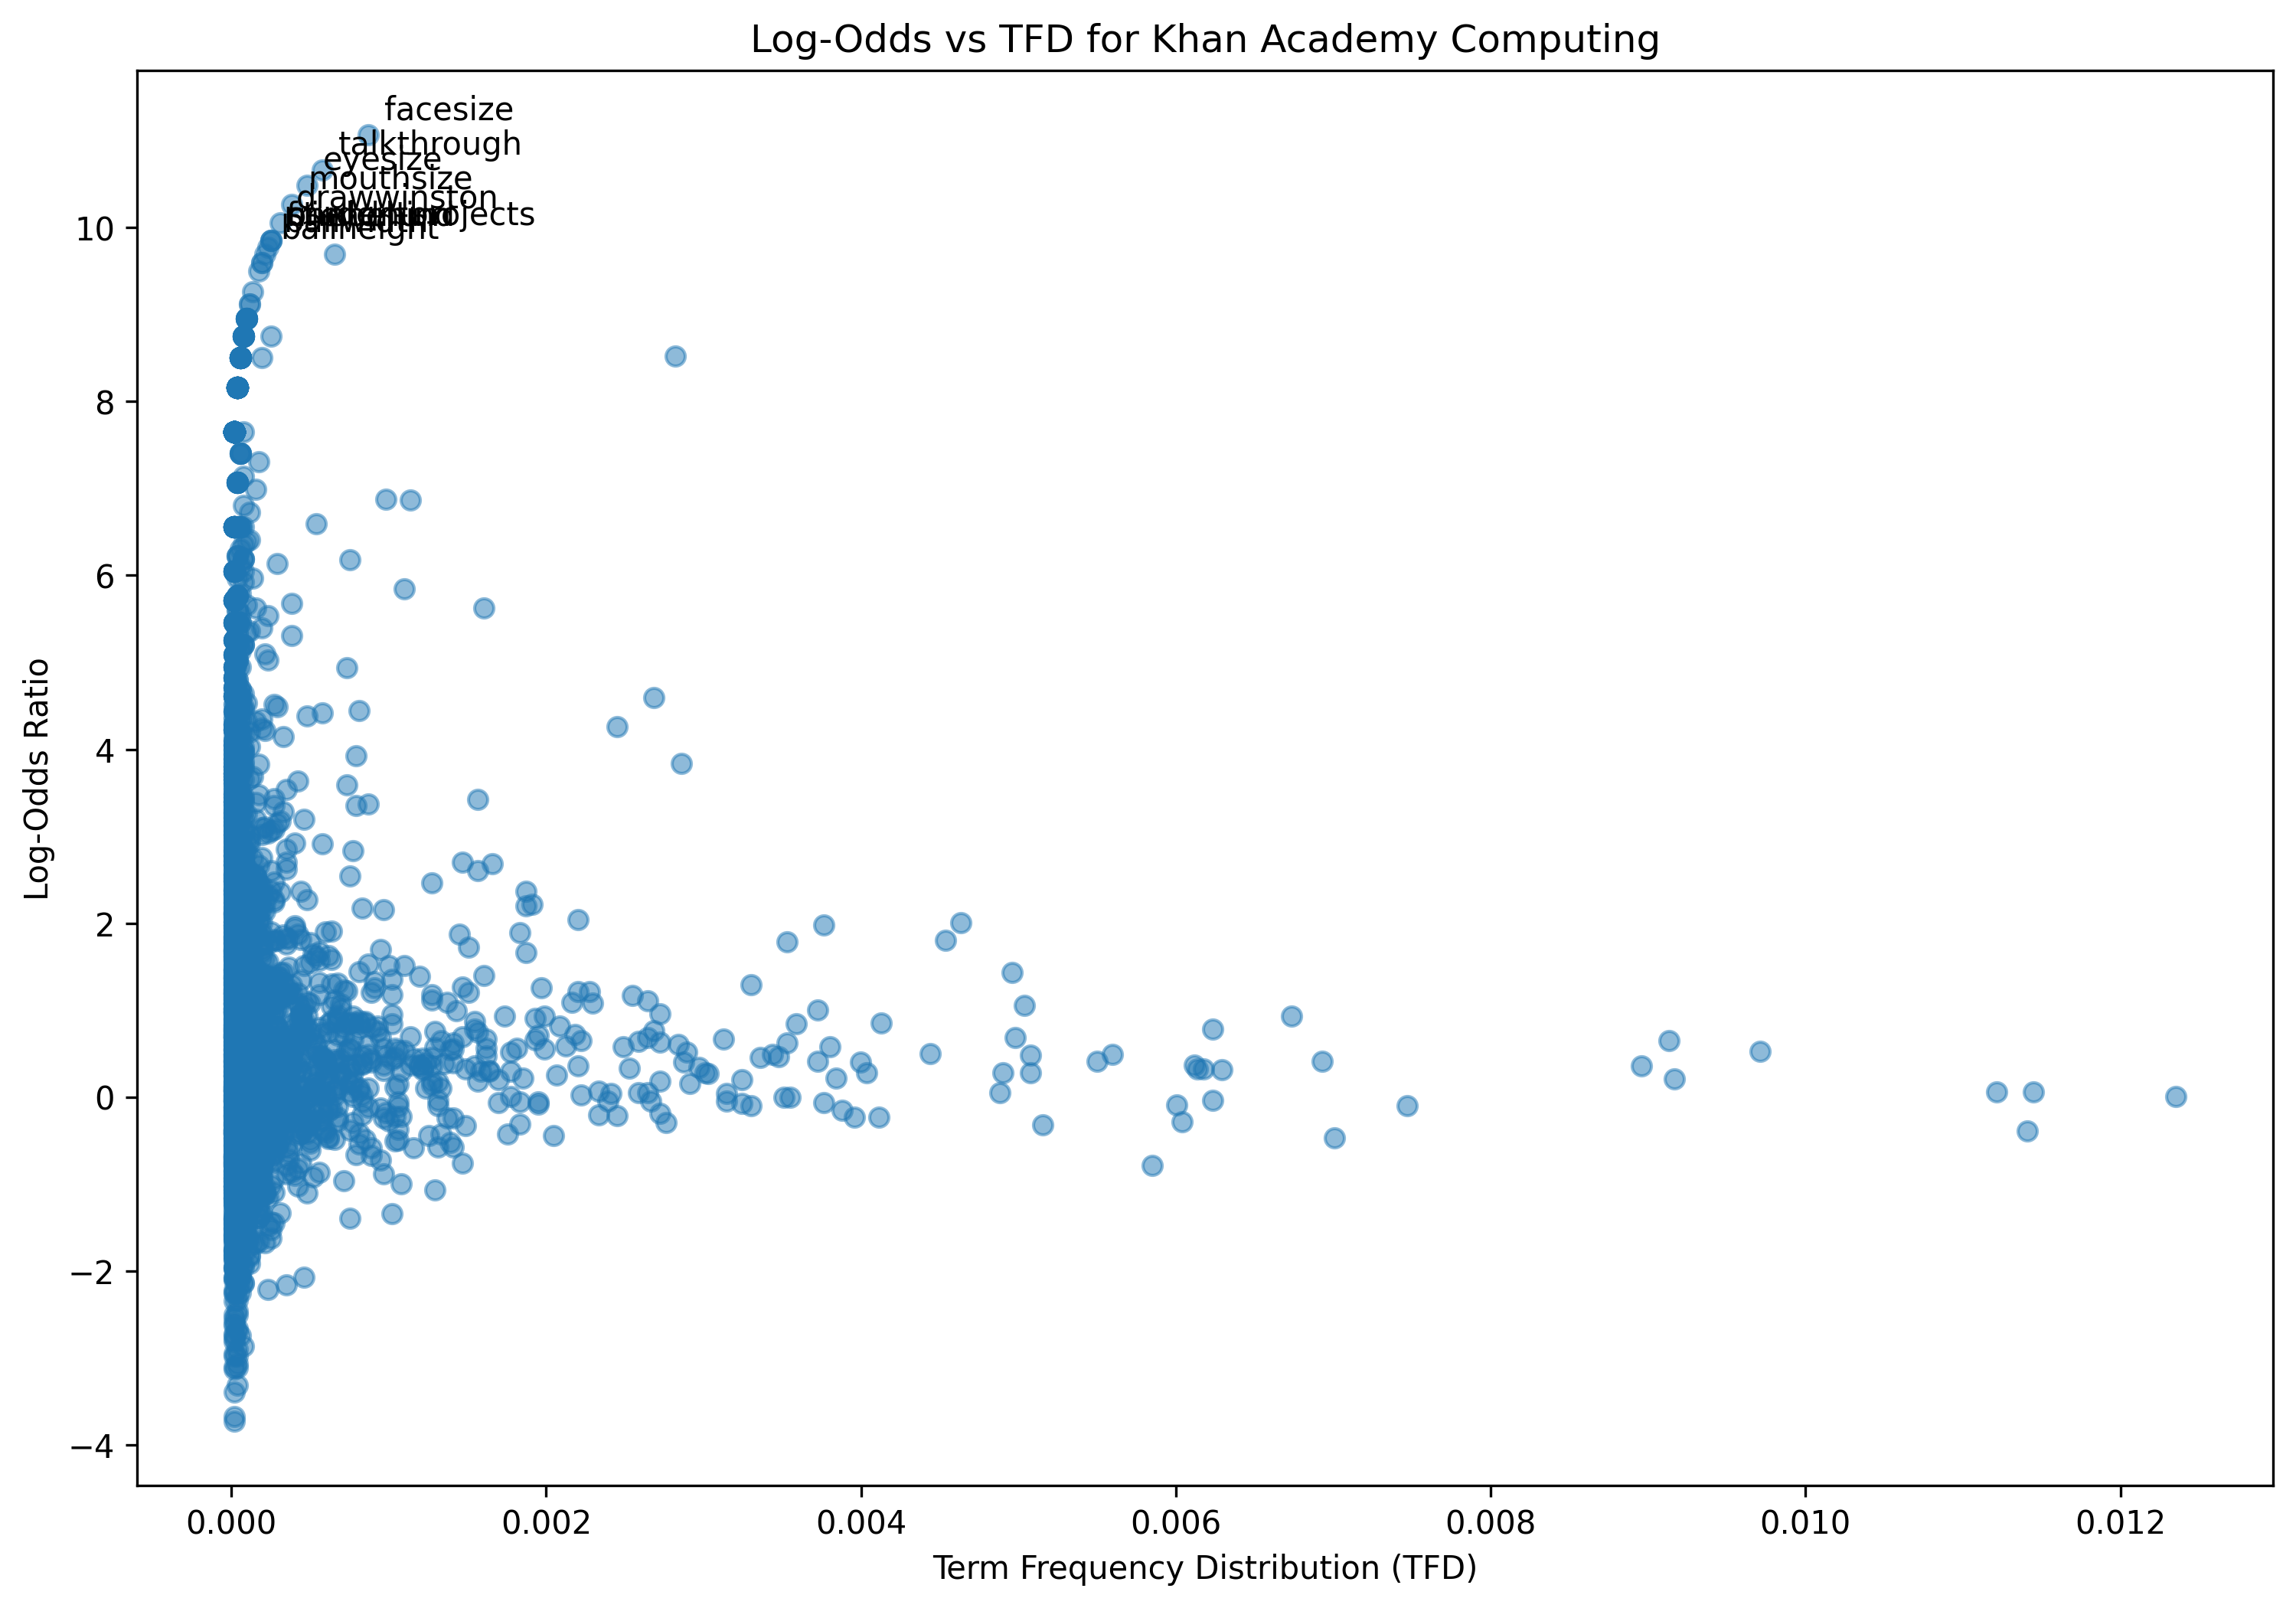

The data file committed next to this chart (first rows):
term, log_odds, tfd
let, -0.3876, 0.01141
take, -0.445, 0.002046
look, 0.3199, 0.006177
web, 0.6946, 0.001467
page, 1.058, 0.005038
got, 0.04457, 0.002413
top, 0.5474, 0.001988
heading, 2.154, 0.0009652
paragraph, 2.37, 0.001872
describing, 1.872, 9.651578033008396e-05
rabbit, 3.592, 0.0007335
multiple, 0.437, 0.0008879
lyric, 3.636, 0.0004247
favorite, 1.033, 0.000444
song, 0.6909, 0.0003475
last, -0.1823, 0.0009845
time, 0.4071, 0.00693
styled, -0.104, 1.9303156066016794e-05
first, 0.05361, 0.004884
using, 0.2172, 0.003841
id, 0.6696, 0.003127
want, 0.05992, 0.01145
yellow, 1.643, 0.0005212
background, 0.7512, 0.001293
color, 0.8417, 0.00359
could, 0.4821, 0.005077
know, -0.09011, 0.006003
far, 0.8425, 0.001023
thing, -0.0343, 0.006235
learned, 1.354, 0.001023
select, 0.368, 0.001139
tag, 1.804, 0.004536
particular, -0.1067, 0.0006177
type, -0.2133, 0.002452
p, -0.3179, 0.0005019
selector, 2.604, 0.001564
colored, 2.371, 0.0002509
need, -0.319, 0.005154
something, -0.1037, 0.003301
specific, 0.02917, 0.0005598
selecting, 1.82, 0.0003668
selected, 0.07466, 0.0002316
cant, 0.02467, 0.00083
add, 0.2798, 0.004903
allowed, -0.1389, 7.721262426406718e-05
use, 0.3557, 0.008957
wanted, 0.7467, 0.001564
wed, 1.902, 0.0005984
give, -0.2046, 0.002336
new, 0.03861, 0.003146
two, 0.3233, 0.006138
three, 0.02658, 0.00222
every, 0.7655, 0.002683
must, 0.02658, 0.0002702
unique, 0.665, 0.0004054
rule, 2.043, 0.002201
wow, 0.1159, 0.0001351
lot, 0.4536, 0.003359
work, -0.1866, 0.002722
added, -0.0349, 0.0004633
... 3,711 more rows
